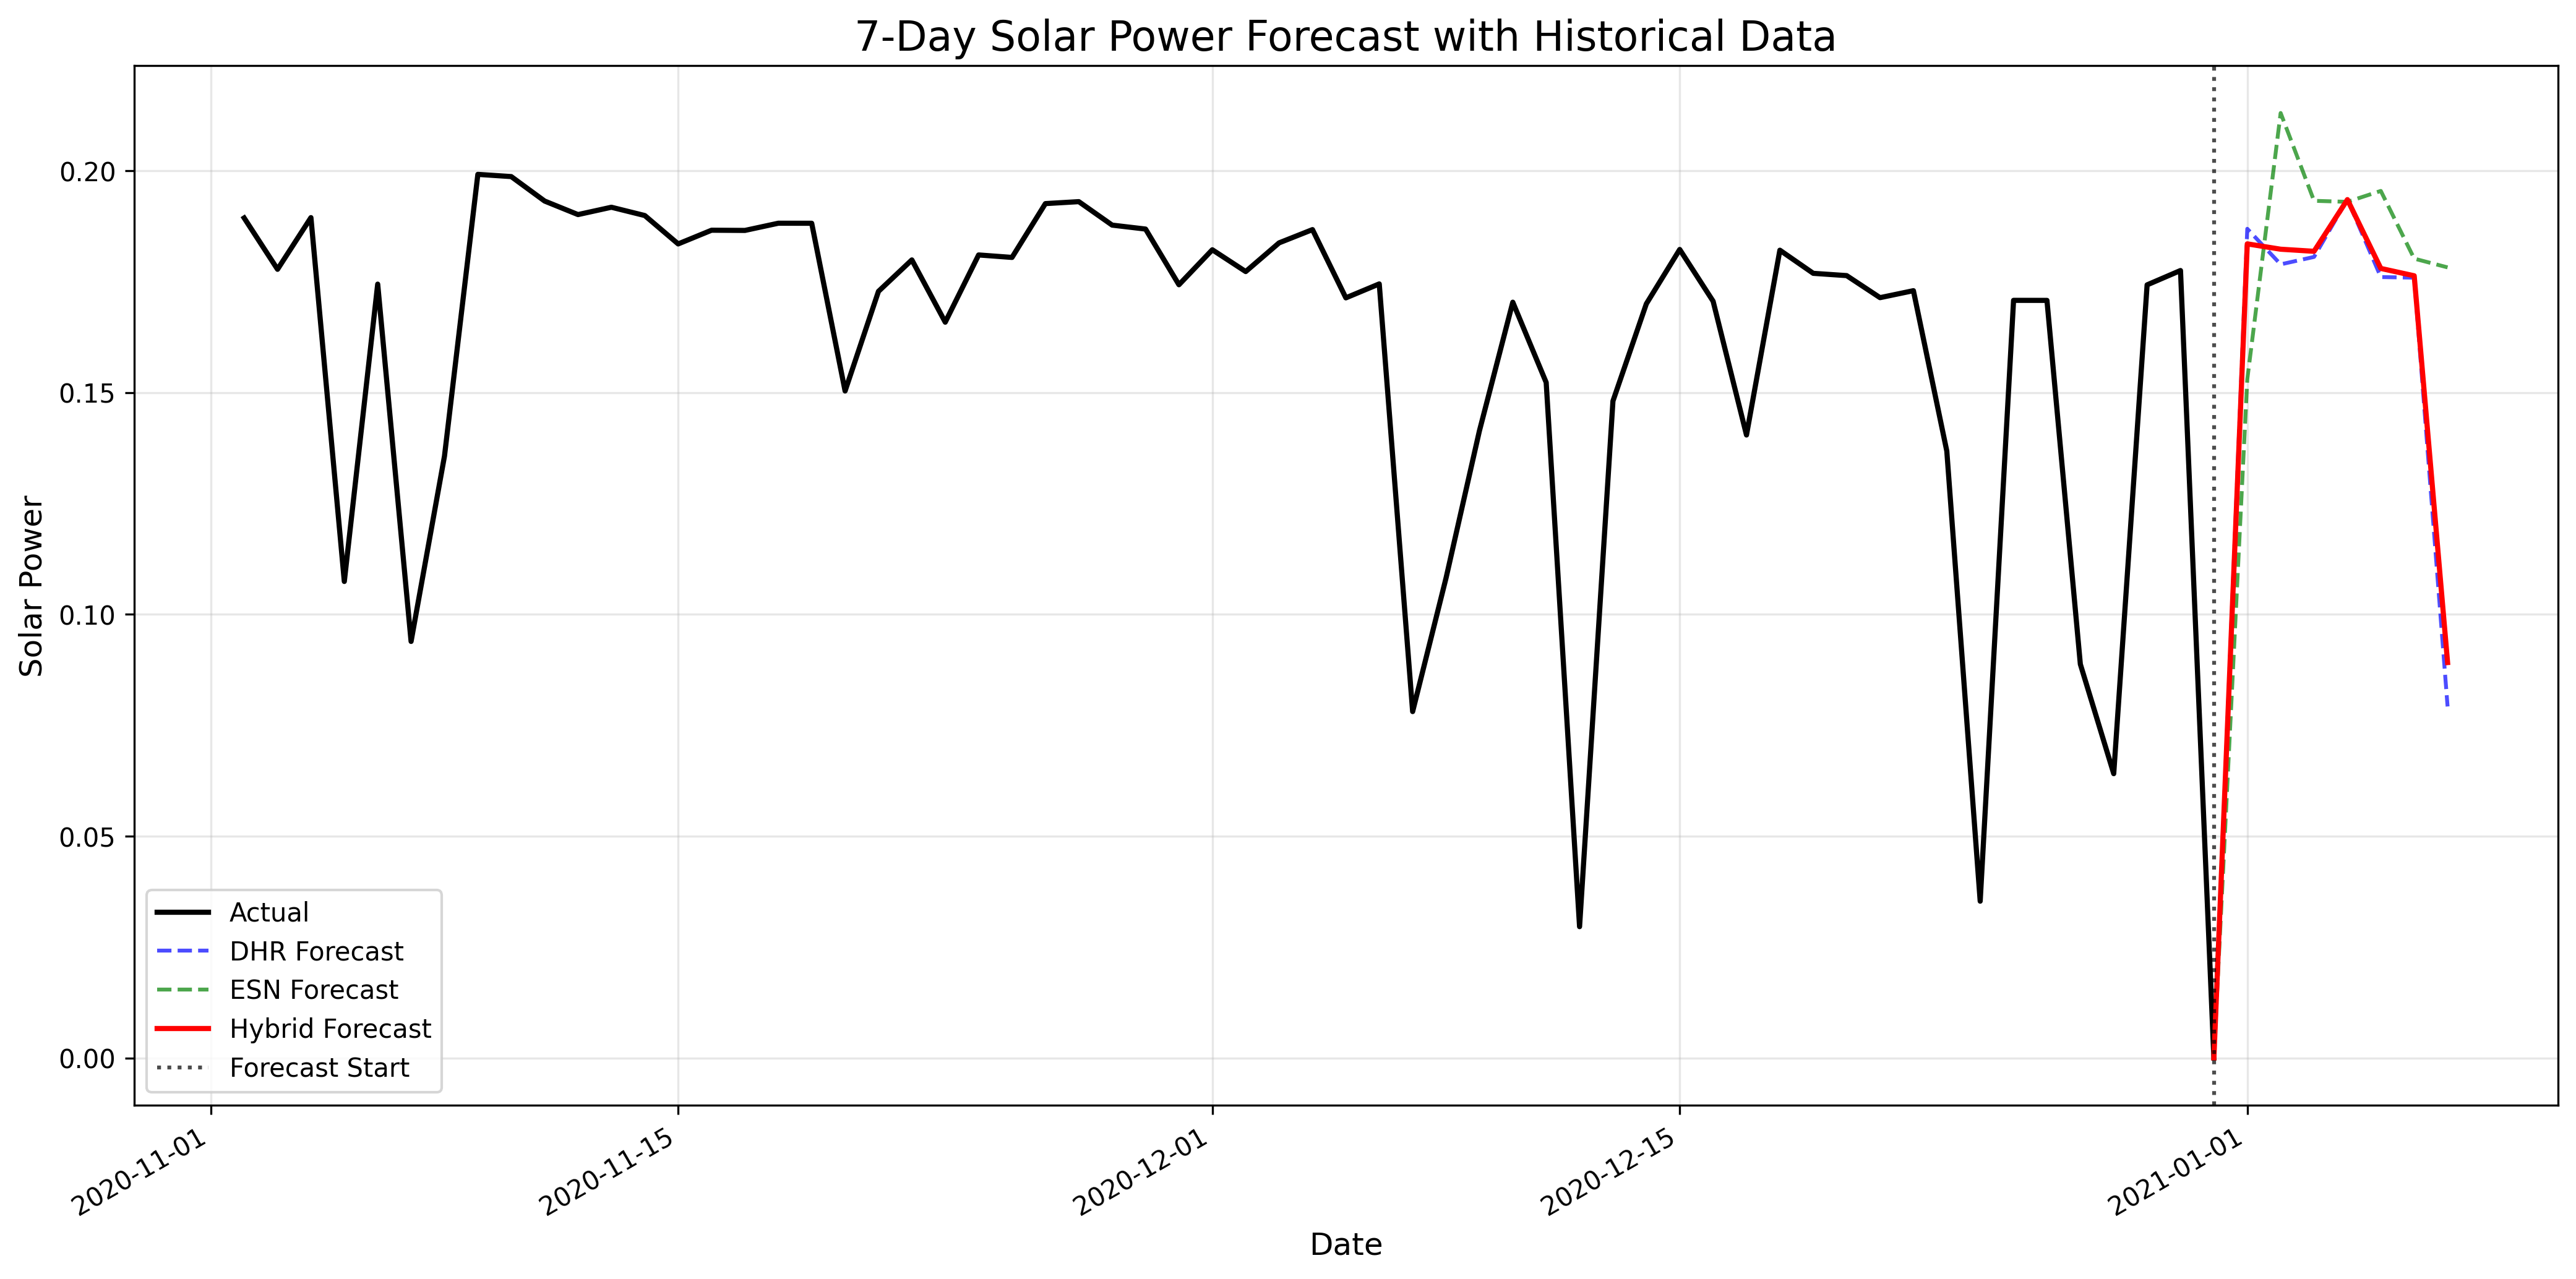

The table this chart was drawn from, first rows:
timestamp, dhr_forecast, esn_forecast, hybrid_forecast
2021-01-01, 0.1869, 0.153, 0.1835
2021-01-02, 0.1789, 0.213, 0.1823
2021-01-03, 0.1806, 0.1932, 0.1818
2021-01-04, 0.1936, 0.193, 0.1935
2021-01-05, 0.176, 0.1955, 0.178
2021-01-06, 0.1759, 0.1802, 0.1763
2021-01-07, 0.07923, 0.1782, 0.08913
